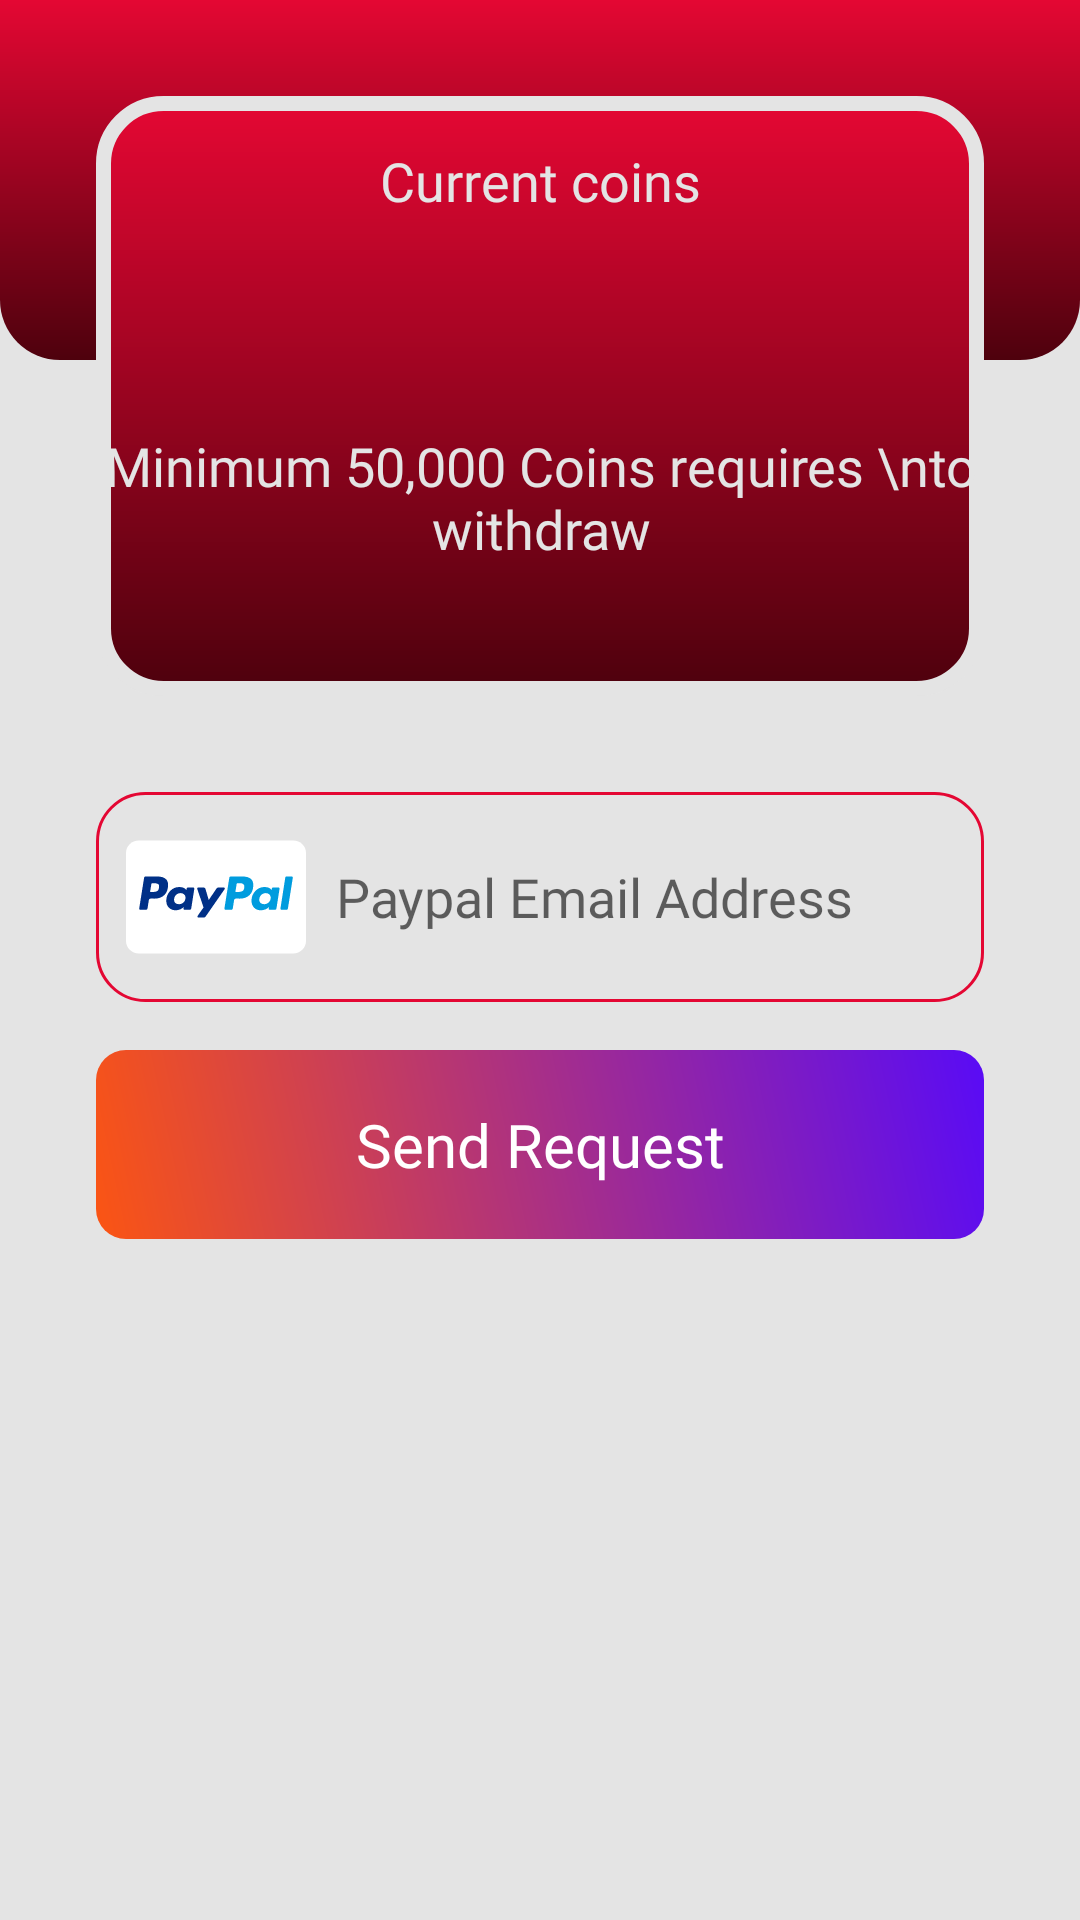

This screen was rendered from an Android layout file. Write that file and the resources it references.
<!-- AndroidManifest.xml: application theme Theme.EarnEzsyQuizy -->
<!-- res/layout/fragment_wallet.xml -->
<?xml version="1.0" encoding="utf-8"?>
<androidx.constraintlayout.widget.ConstraintLayout xmlns:android="http://schemas.android.com/apk/res/android"
    xmlns:app="http://schemas.android.com/apk/res-auto"
    xmlns:tools="http://schemas.android.com/tools"
    android:layout_width="match_parent"
    android:layout_height="match_parent"
    android:background="@color/light_gray"
    tools:context=".Activities.Fragments.WalletFragment">

    <View
        android:id="@+id/view2"
        android:layout_width="wrap_content"
        android:layout_height="120dp"
        android:background="@drawable/bfbottom"
        app:layout_constraintEnd_toEndOf="parent"
        app:layout_constraintHorizontal_bias="1.0"
        app:layout_constraintStart_toStartOf="parent"
        app:layout_constraintTop_toTopOf="parent" />

    <View
        android:id="@+id/view3"
        android:layout_width="match_parent"
        android:layout_height="200dp"
        android:layout_marginStart="32dp"
        android:layout_marginTop="32dp"
        android:layout_marginEnd="32dp"
        android:background="@drawable/rounded_box"
        app:layout_constraintEnd_toEndOf="parent"
        app:layout_constraintStart_toStartOf="parent"
        app:layout_constraintTop_toTopOf="parent" />

    <TextView
        android:id="@+id/textView9"
        android:layout_width="wrap_content"
        android:layout_height="wrap_content"
        android:layout_marginTop="16dp"
        android:fontFamily="@font/alata"
        android:text="Current coins"
        android:textColor="@color/light_gray"
        android:textSize="18sp"
        app:layout_constraintEnd_toEndOf="@+id/view3"
        app:layout_constraintStart_toStartOf="@+id/view3"
        app:layout_constraintTop_toTopOf="@+id/view3" />

    <TextView
        android:id="@+id/tv_coinBalance"
        android:layout_width="wrap_content"
        android:layout_height="wrap_content"
        android:fontFamily="@font/alata"
        android:text=""
        android:textColor="@color/white"
        android:textSize="50sp"
        android:textStyle="bold"
        app:layout_constraintEnd_toEndOf="@+id/textView9"
        app:layout_constraintStart_toStartOf="@+id/textView9"
        app:layout_constraintTop_toBottomOf="@+id/textView9" />

    <TextView
        android:id="@+id/textView14"
        android:layout_width="wrap_content"
        android:layout_height="wrap_content"
        android:layout_marginTop="4dp"
        android:fontFamily="@font/alata"
        android:gravity="center"
        android:text="Minimum 50,000 Coins requires \nto withdraw"
        android:textColor="@color/light_gray"
        android:textSize="18sp"
        app:layout_constraintEnd_toEndOf="@+id/tv_coinBalance"
        app:layout_constraintStart_toStartOf="@+id/tv_coinBalance"
        app:layout_constraintTop_toBottomOf="@+id/tv_coinBalance" />

    <EditText
        android:id="@+id/edt_paypalMail"
        android:layout_width="0dp"
        android:layout_height="wrap_content"
        android:layout_marginTop="32dp"
        android:background="@drawable/textbox"
        android:drawableLeft="@drawable/paypal_3_svgrepo_com"
        android:drawablePadding="10dp"
        android:ems="10"
        android:fontFamily="@font/alata"
        android:hint="Paypal Email Address"
        android:inputType="textPersonName"
        android:padding="5dp"
        android:paddingStart="10dp"
        app:layout_constraintEnd_toEndOf="@+id/view3"
        app:layout_constraintStart_toStartOf="@+id/view3"
        app:layout_constraintTop_toBottomOf="@+id/view3" />

    <TextView
        android:id="@+id/sendReqBtn"
        android:layout_width="0dp"
        android:layout_height="wrap_content"
        android:layout_marginTop="16dp"
        android:background="@drawable/bg1"
        android:fontFamily="@font/alata"
        android:gravity="center"
        android:padding="18dp"
        android:text="Send Request"
        android:textColor="@color/white"
        android:textSize="20sp"
        app:layout_constraintEnd_toEndOf="@+id/edt_paypalMail"
        app:layout_constraintStart_toStartOf="@+id/edt_paypalMail"
        app:layout_constraintTop_toBottomOf="@+id/edt_paypalMail" />


</androidx.constraintlayout.widget.ConstraintLayout>
<!-- resources referenced by this layout -->
<resources>
  <color name="light_gray">#E4E4E4</color>
  <color name="white">#FFFFFFFF</color>
  <!-- drawable bfbottom (drawable) -->
  <?xml version="1.0" encoding="utf-8"?>
  <shape xmlns:android="http://schemas.android.com/apk/res/android">
      <gradient
          android:angle="270"
          android:endColor="#4E010D"
          android:startColor="#E40733" />
      <corners android:bottomRightRadius="20dp"
          android:bottomLeftRadius="20dp"/>
  
  </shape>
  <!-- drawable bg1 (drawable) -->
  <?xml version="1.0" encoding="utf-8"?>
  <shape xmlns:android="http://schemas.android.com/apk/res/android">
      <gradient
          android:angle="45"
          android:endColor="#590BF6"
          android:startColor="#FB5513" />
      <corners android:radius="10dp" />
  </shape>
  <!-- drawable paypal_3_svgrepo_com: vector/xml drawable (drawable, 6106 chars, omitted) -->
  <!-- drawable rounded_box (drawable) -->
  <?xml version="1.0" encoding="utf-8"?>
  <shape xmlns:android="http://schemas.android.com/apk/res/android">
      <gradient
          android:angle="150"
          android:endColor="#4E010D"
          android:startColor="#E40733" />
      <corners android:radius="20dp"/>
      <stroke android:color="@color/light_gray" android:width="5dp"/>
  </shape>
  <!-- drawable textbox (drawable) -->
  <?xml version="1.0" encoding="utf-8"?>
  <shape xmlns:android="http://schemas.android.com/apk/res/android">
      <stroke android:width="1dp"  android:color="#E40733"/>
      <corners android:radius="16dp"/>
  
  </shape>
  <style name="Theme.EarnEzsyQuizy" parent="Theme.MaterialComponents.Light.NoActionBar">
          
          <item name="colorPrimary">@color/purple_200</item>
          <item name="colorPrimaryVariant">@color/purple_200</item>
          <item name="colorOnPrimary">@color/white</item>
          
          <item name="colorSecondary">#C6052B</item>
          <item name="colorSecondaryVariant">@color/teal_700</item>
          <item name="colorOnSecondary">@color/black</item>
          
          <item name="android:statusBarColor">?attr/colorPrimaryVariant</item>
          
          <item name="colorPrimaryDark">#ffffff</item>
      </style>
  <color name="purple_200">#E40733</color>
  <color name="teal_700">#FF018786</color>
  <color name="black">#FF000000</color>
</resources>
